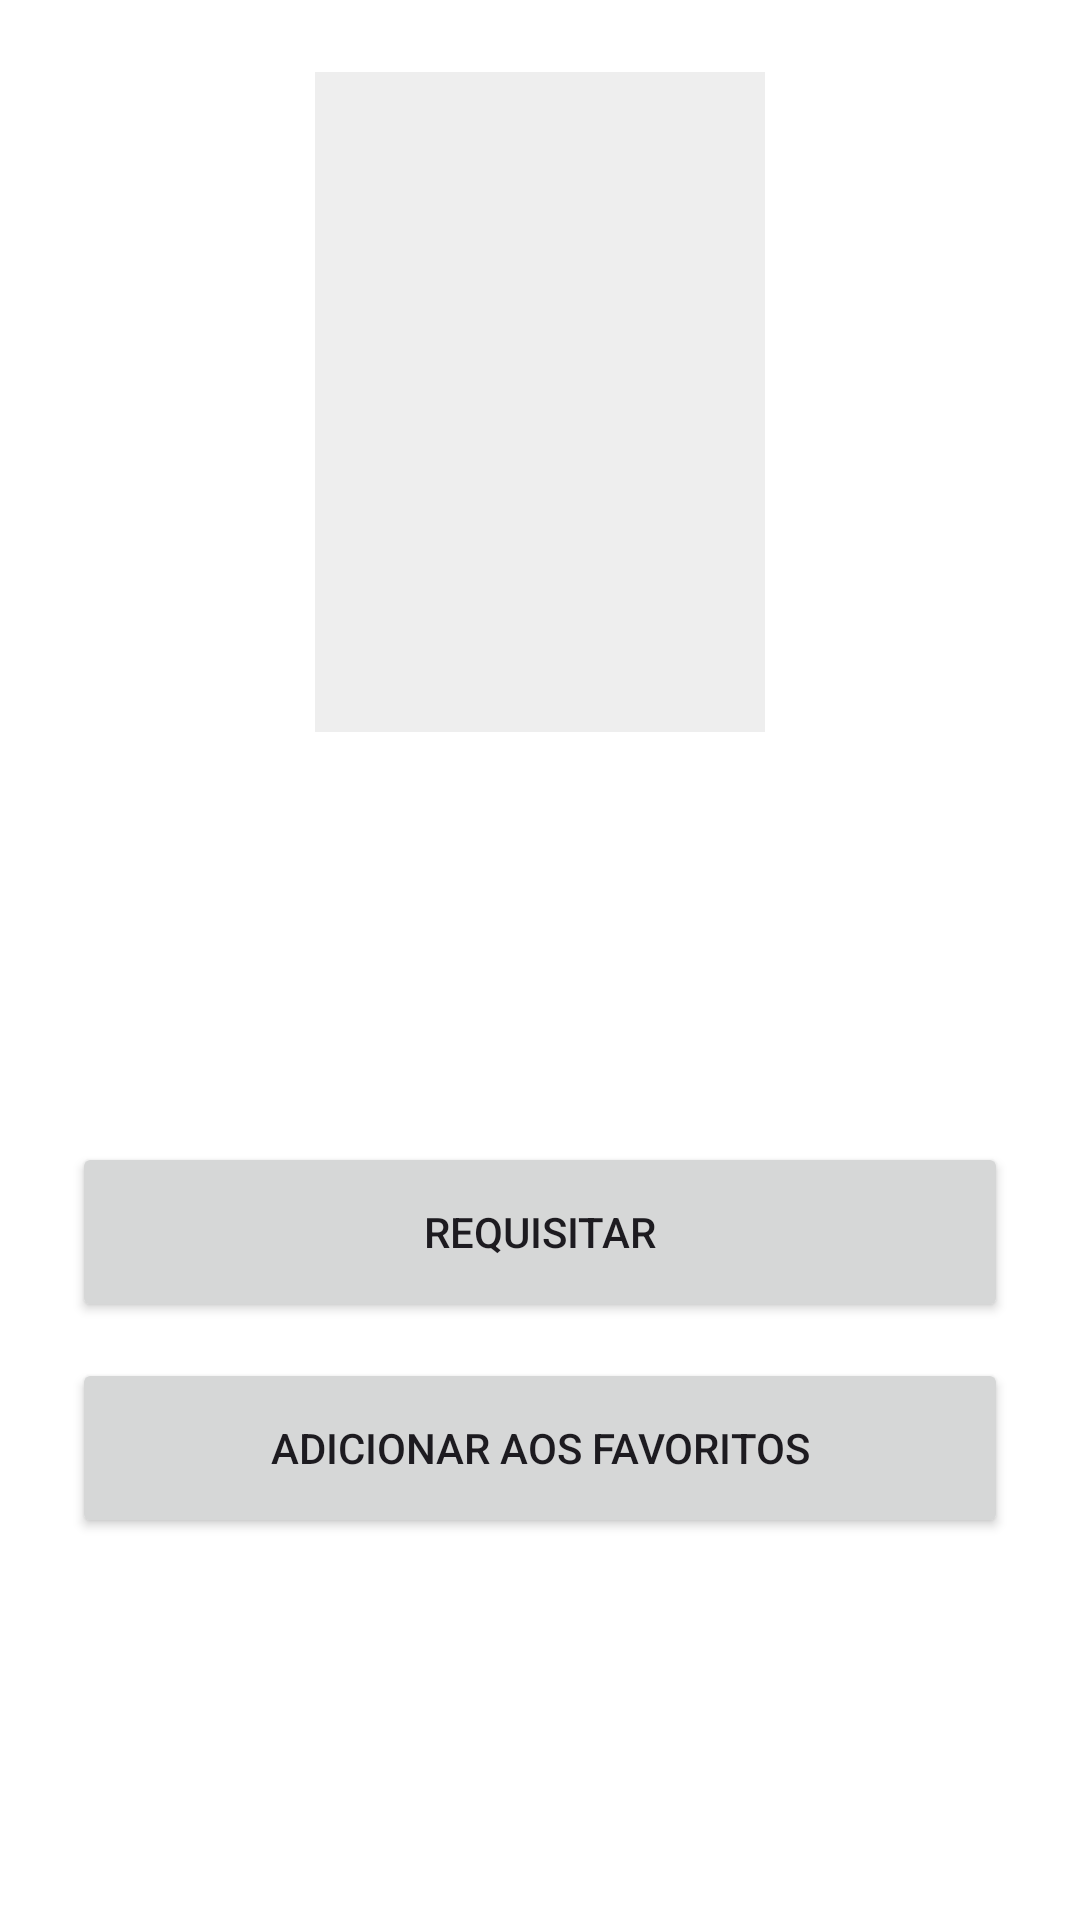

Produce the Android XML layout that renders to this screen, including the resource entries it uses.
<!-- AndroidManifest.xml: application theme Theme.ProjectDroid -->
<!-- res/layout/activity_book_details.xml -->
<?xml version="1.0" encoding="utf-8"?>
<ScrollView xmlns:android="http://schemas.android.com/apk/res/android"
    android:layout_width="match_parent"
    android:layout_height="match_parent"
    android:background="#FFFFFF">

    <LinearLayout
        android:layout_width="match_parent"
        android:layout_height="wrap_content"
        android:orientation="vertical"
        android:padding="24dp"
        android:gravity="center_horizontal">

        <ImageView
            android:id="@+id/detailImageCover"
            android:layout_width="150dp"
            android:layout_height="220dp"
            android:scaleType="centerCrop"
            android:background="#EEEEEE"
            android:contentDescription="Capa do livro"
            android:layout_marginBottom="16dp" />

        <TextView
            android:id="@+id/detailTextTitle"
            android:layout_width="match_parent"
            android:layout_height="wrap_content"
            android:textSize="22sp"
            android:textStyle="bold"
            android:textAlignment="center"
            android:textColor="#000000" />

        <TextView
            android:id="@+id/detailTextAuthor"
            android:layout_width="match_parent"
            android:layout_height="wrap_content"
            android:textSize="16sp"
            android:textAlignment="center"
            android:textColor="#555555"
            android:layout_marginTop="8dp" />

        
        <TextView
            android:id="@+id/detailTextInfo"
            android:layout_width="match_parent"
            android:layout_height="wrap_content"
            android:textSize="14sp"
            android:textAlignment="center"
            android:textColor="#777777"
            android:layout_marginTop="8dp"
            android:visibility="gone" />

        <TextView
            android:id="@+id/detailTextAvailability"
            android:layout_width="match_parent"
            android:layout_height="wrap_content"
            android:textSize="16sp"
            android:textStyle="bold"
            android:textAlignment="center"
            android:textColor="#333333"
            android:layout_marginTop="16dp"
            android:layout_marginBottom="24dp" />

        <Button
            android:id="@+id/btnRequestLoan"
            android:layout_width="match_parent"
            android:layout_height="60dp"
            android:text="Requisitar"
            android:layout_marginBottom="12dp" />

        <Button
            android:id="@+id/btnFavorite"
            android:layout_width="match_parent"
            android:layout_height="60dp"
            android:text="Adicionar aos favoritos" />

        <TextView
            android:id="@+id/detailTextDescriptionLabel"
            android:layout_width="match_parent"
            android:layout_height="wrap_content"
            android:text="Descrição"
            android:textSize="18sp"
            android:textStyle="bold"
            android:textColor="#000000"
            android:layout_marginTop="32dp"
            android:layout_marginBottom="8dp"
            android:visibility="gone" />

        <TextView
            android:id="@+id/detailTextDescription"
            android:layout_width="match_parent"
            android:layout_height="wrap_content"
            android:textSize="15sp"
            android:textColor="#333333"
            android:lineSpacingExtra="4dp"
            android:visibility="gone" />

    </LinearLayout>
</ScrollView>
<!-- resources referenced by this layout -->
<resources>
  <style name="Theme.ProjectDroid" parent="Base.Theme.ProjectDroid" />
  <style name="Base.Theme.ProjectDroid" parent="Theme.Material3.DayNight.NoActionBar">
          
          
      </style>
</resources>
